Labelled photos from "thumbs", an image-classification folder in Kamdig/iot_demo. The possible labels are: thumbs down, thumbs up.

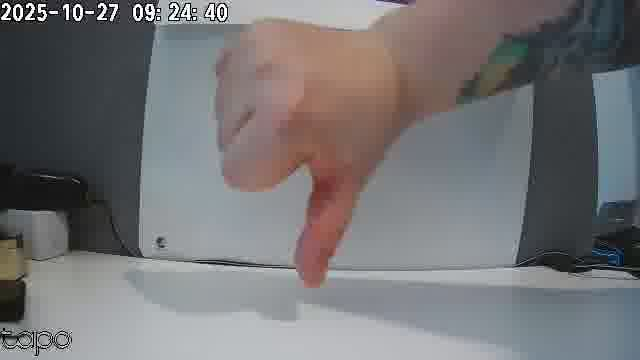
Label: thumbs down

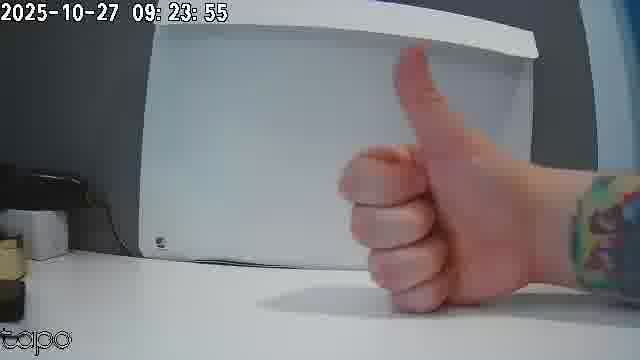
Label: thumbs up

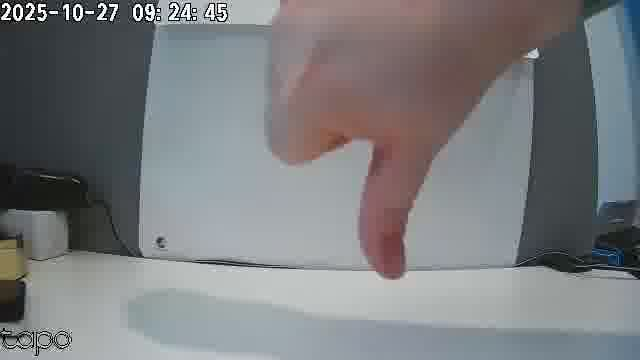
Label: thumbs down

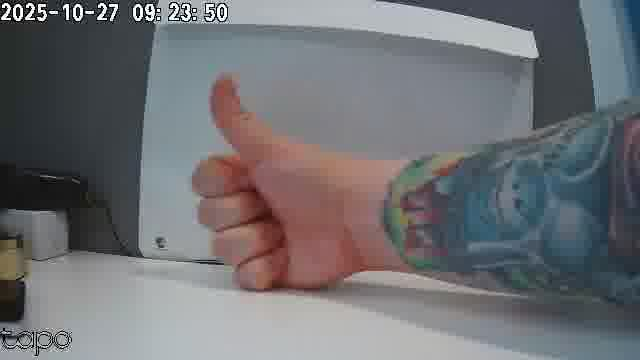
Label: thumbs up

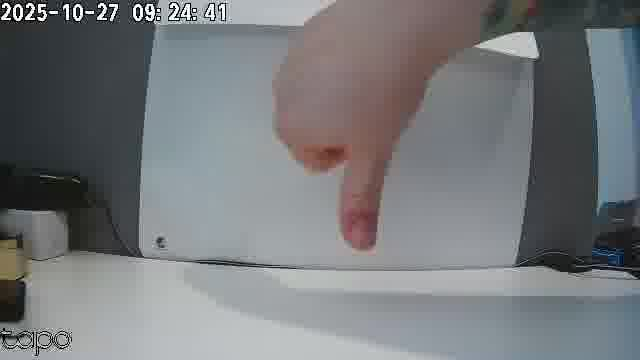
Label: thumbs down

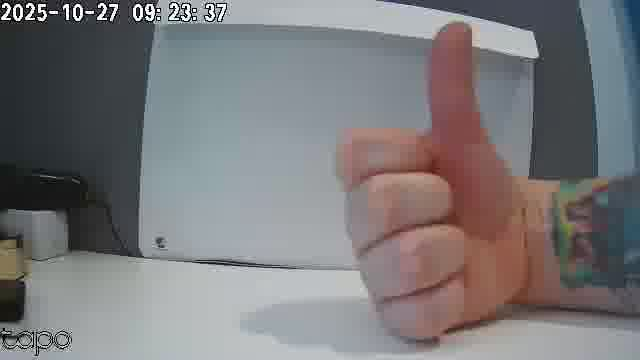
Label: thumbs up
